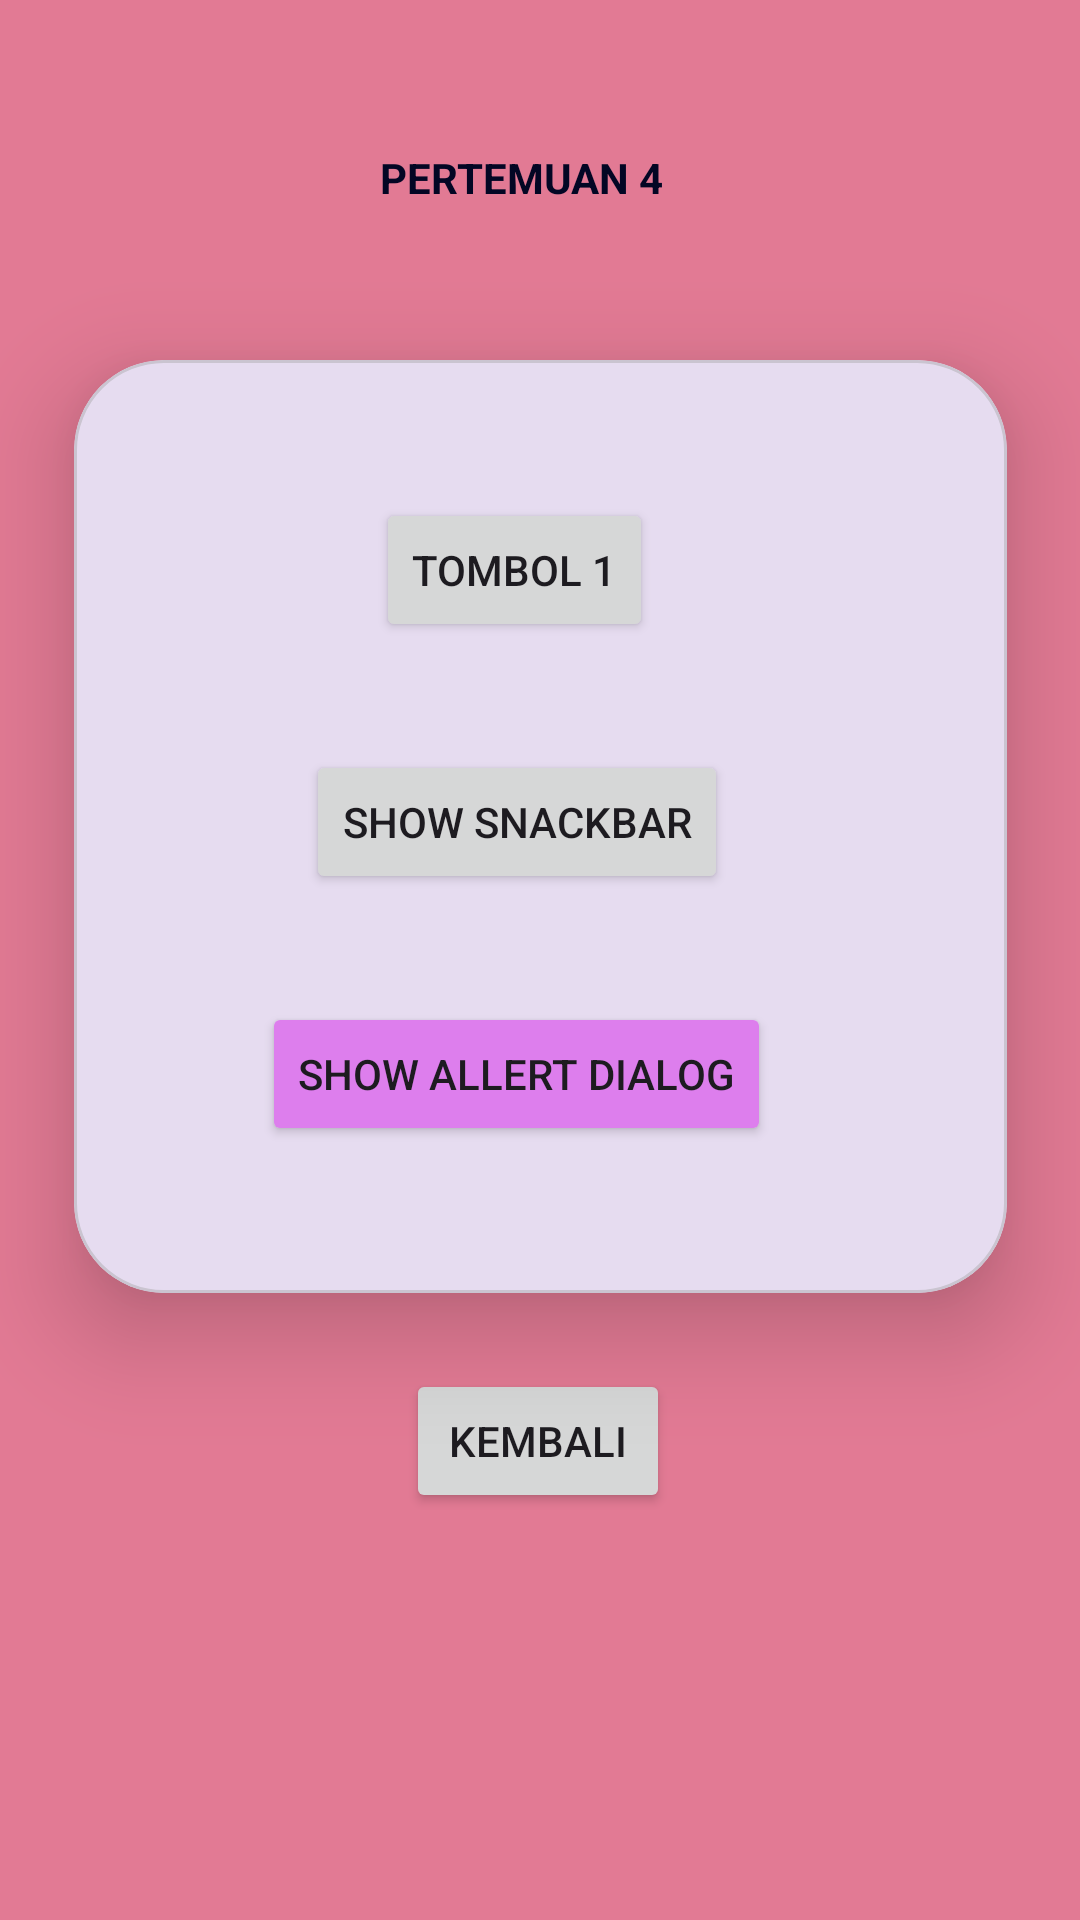

This screen was rendered from an Android layout file. Write that file and the resources it references.
<!-- AndroidManifest.xml: application theme Theme.OrangCantkikApps -->
<!-- res/layout/activity_fourth.xml -->
<?xml version="1.0" encoding="utf-8"?>
<androidx.constraintlayout.widget.ConstraintLayout xmlns:android="http://schemas.android.com/apk/res/android"
    xmlns:app="http://schemas.android.com/apk/res-auto"
    xmlns:tools="http://schemas.android.com/tools"
    android:id="@+id/main"
    android:layout_width="match_parent"
    android:layout_height="match_parent"
    android:background="#E27A94"
    tools:context=".Home.pertemuan_4.FourthActivity">

    <TextView
        android:id="@+id/textView5"
        android:layout_width="wrap_content"
        android:layout_height="wrap_content"
        android:text="PERTEMUAN 4"
        android:textStyle="bold"
        android:textColor="#030624"
        app:layout_constraintBottom_toBottomOf="parent"
        app:layout_constraintEnd_toEndOf="parent"
        app:layout_constraintHorizontal_bias="0.477"
        app:layout_constraintStart_toStartOf="parent"
        app:layout_constraintTop_toTopOf="parent"
        app:layout_constraintVertical_bias="0.08" />

    <com.google.android.material.card.MaterialCardView
        android:id="@+id/materialCardView2"
        android:layout_width="311dp"
        android:layout_height="311dp"
        android:layout_marginTop="120dp"
        app:cardCornerRadius="30dp"
        app:cardElevation="20dp"
        app:layout_constraintEnd_toEndOf="parent"
        app:layout_constraintHorizontal_bias="0.505"
        app:layout_constraintStart_toStartOf="parent"
        app:layout_constraintTop_toTopOf="parent">

        <androidx.constraintlayout.widget.ConstraintLayout
            android:layout_width="235dp"
            android:layout_height="match_parent"
            android:layout_margin="30dp">

            <Button
                android:id="@+id/btn1"
                android:layout_width="wrap_content"
                android:layout_height="wrap_content"
                android:text="Tombol 1"

                app:layout_constraintBottom_toBottomOf="parent"
                app:layout_constraintEnd_toEndOf="parent"
                app:layout_constraintHorizontal_bias="0.496"
                app:layout_constraintStart_toStartOf="parent"
                app:layout_constraintTop_toTopOf="parent"
                app:layout_constraintVertical_bias="0.078" />

            <Button
                android:id="@+id/btnShowSnackbar"
                android:layout_width="wrap_content"
                android:layout_height="wrap_content"
                android:layout_marginTop="36dp"
                android:text="Show SnackBar"
                app:layout_constraintEnd_toEndOf="parent"
                app:layout_constraintStart_toStartOf="parent"
                app:layout_constraintTop_toBottomOf="@+id/btn1" />

            <Button
                android:id="@+id/btnShowAlertDialog"
                android:layout_width="wrap_content"
                android:layout_height="wrap_content"
                android:layout_marginTop="36dp"
                android:backgroundTint="#DD7EED"
                android:text="Show Allert Dialog"
                app:layout_constraintEnd_toEndOf="parent"
                app:layout_constraintStart_toStartOf="parent"
                app:layout_constraintTop_toBottomOf="@+id/btnShowSnackbar" />
        </androidx.constraintlayout.widget.ConstraintLayout>

    </com.google.android.material.card.MaterialCardView>

    <Button
        android:id="@+id/btnToMain"
        android:layout_width="wrap_content"
        android:layout_height="wrap_content"
        android:text="Kembali"
        app:layout_constraintBottom_toBottomOf="parent"
        app:layout_constraintEnd_toEndOf="parent"
        app:layout_constraintHorizontal_bias="0.498"
        app:layout_constraintStart_toStartOf="parent"
        app:layout_constraintTop_toTopOf="parent"
        app:layout_constraintVertical_bias="0.771" />


</androidx.constraintlayout.widget.ConstraintLayout>
<!-- resources referenced by this layout -->
<resources>
  <style name="Theme.OrangCantkikApps" parent="Base.Theme.OrangCantkikApps" />
  <style name="Base.Theme.OrangCantkikApps" parent="Theme.Material3.DayNight.NoActionBar">
          
          
      </style>
</resources>
